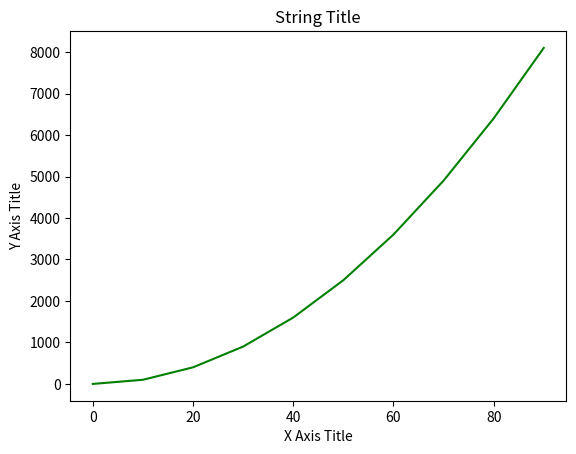

This chart was generated by the following Python code:
import numpy as np
import matplotlib.pyplot as plt

x = np.linspace(0, 5, 11)
y = x ** 2

array = np.arange(0, 100, 10, dtype=float)
array2 = array ** 2
print(array)
print(array2)

plt.plot(array, array2, "g") # 'r' is the color red
plt.xlabel('X Axis Title')
plt.ylabel('Y Axis Title')
plt.title('String Title')
plt.show()